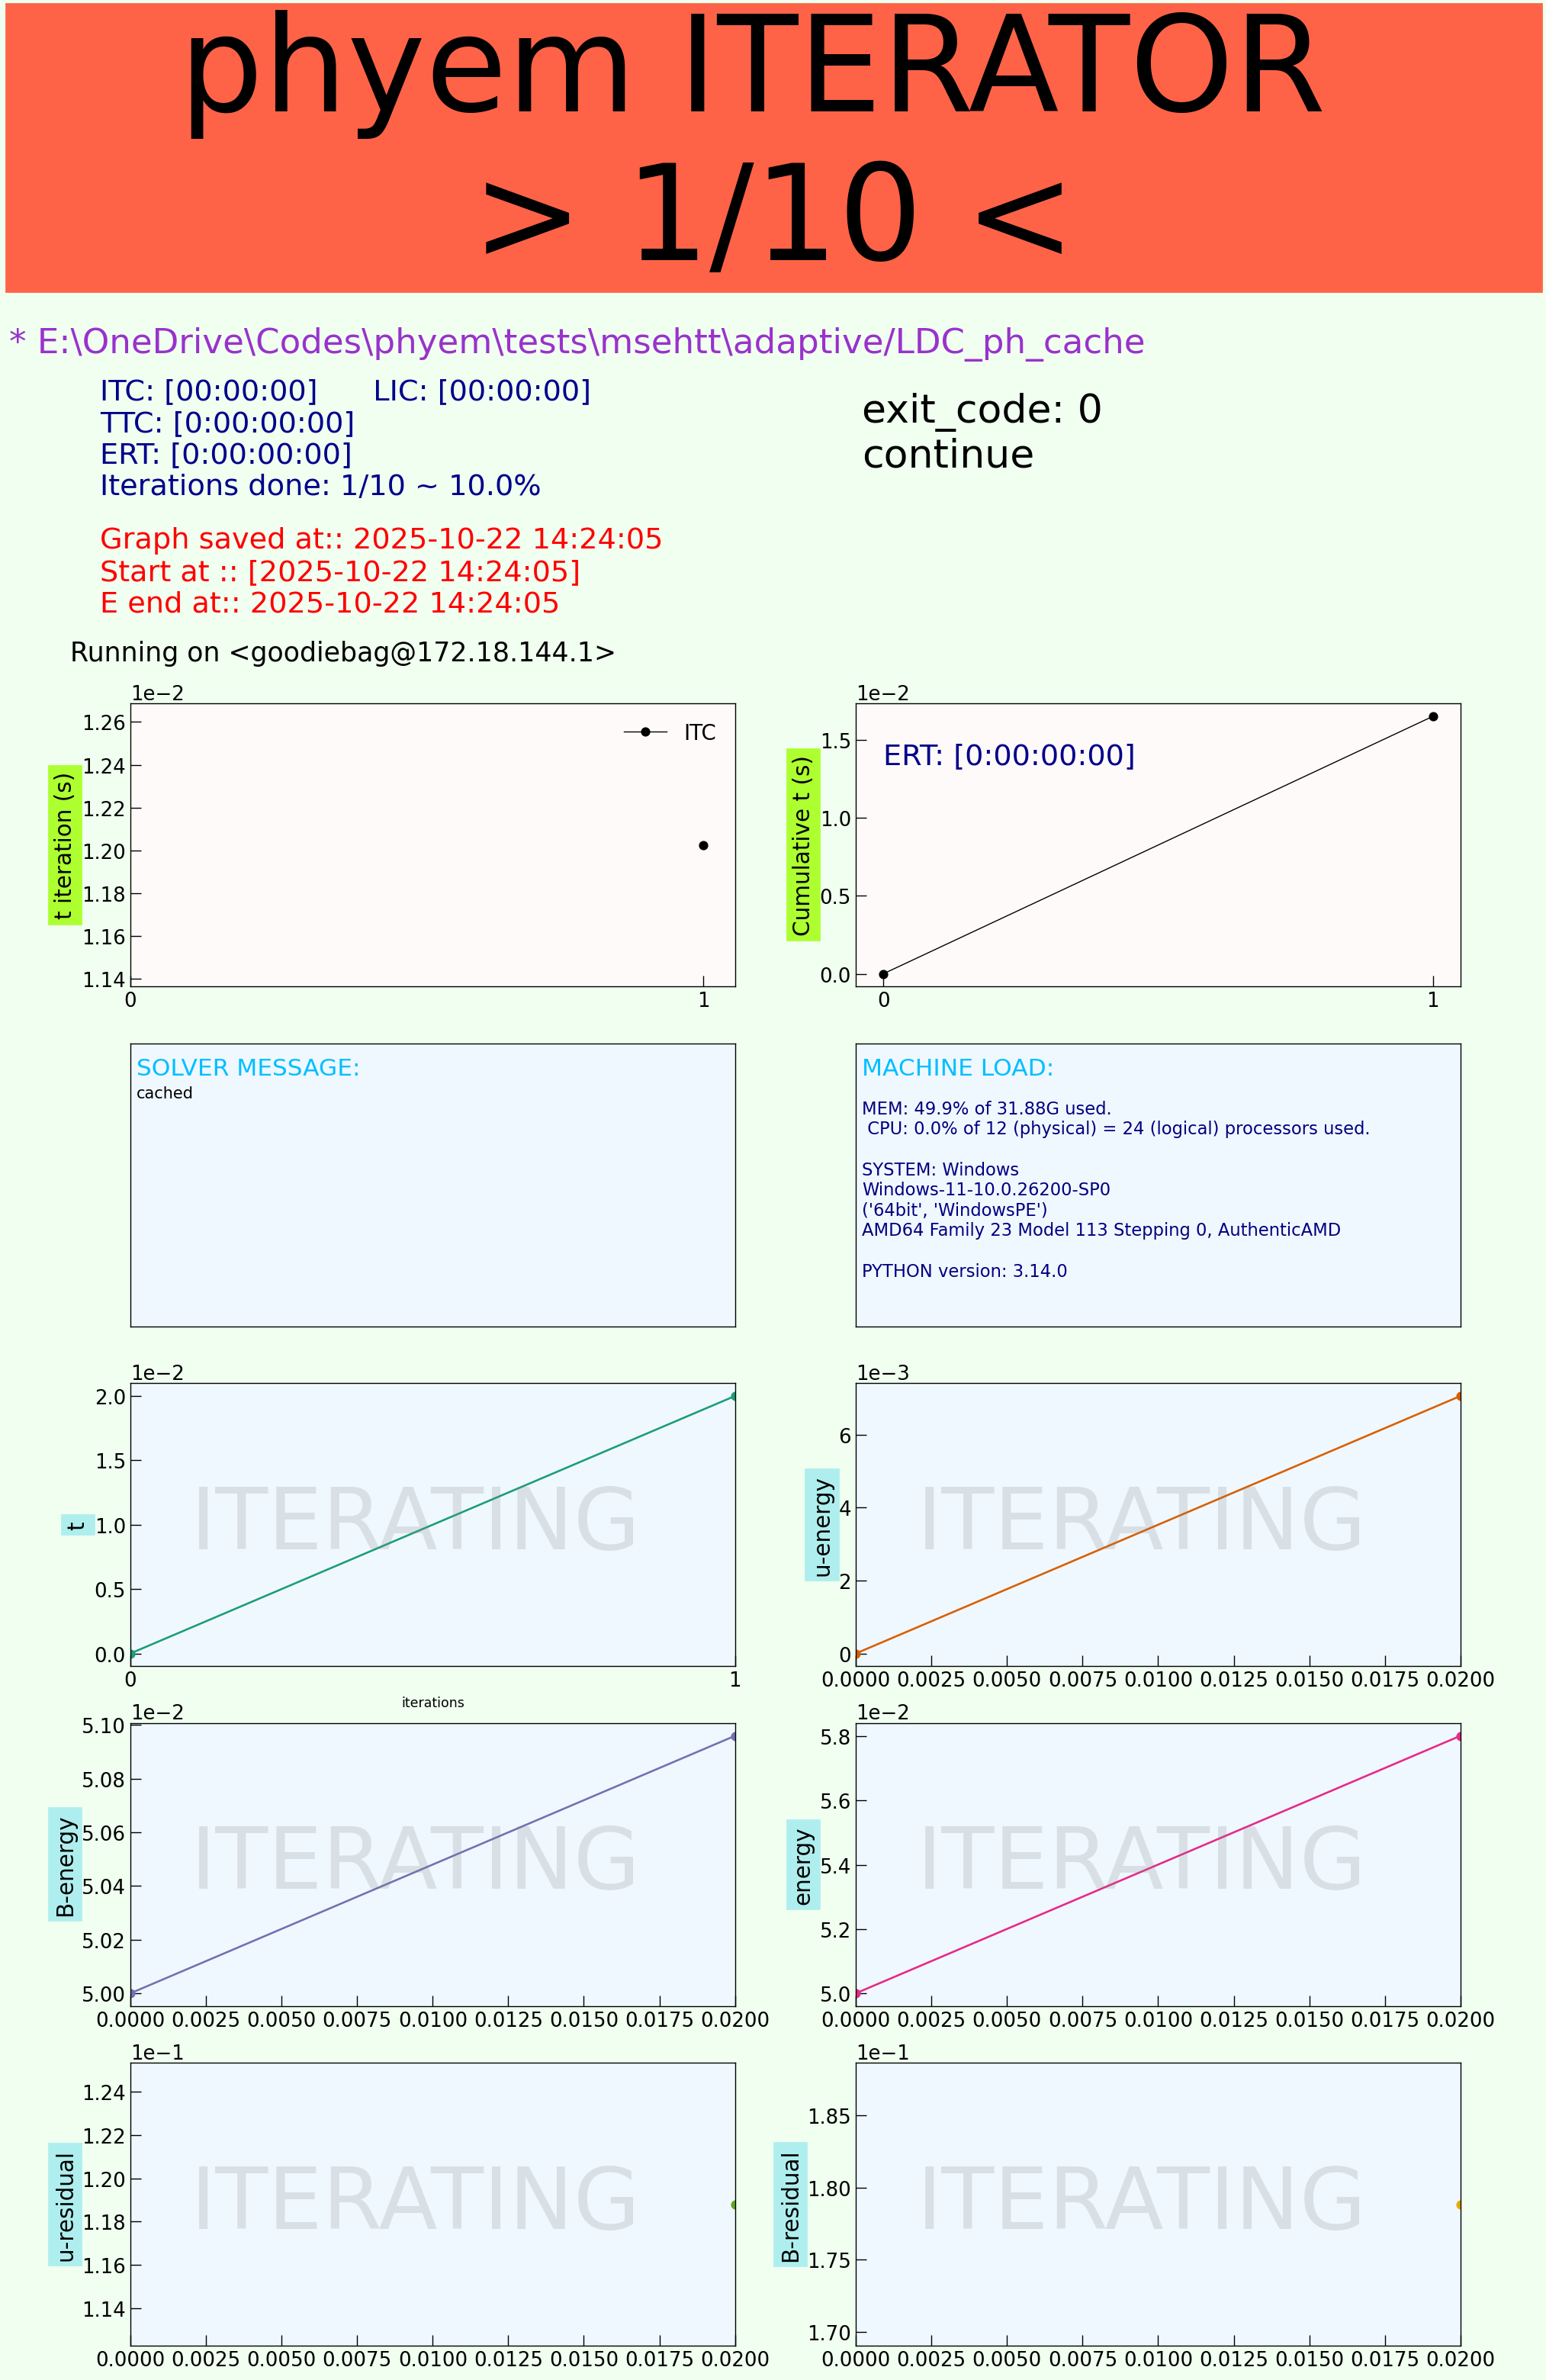

Source data for this figure (header and first rows):
, t, u_energy, B_energy, energy, u_residual, B_residual
0, 0.0, 0.0, 0.05, 0.05, , 
1, 0.02, 0.007056, 0.05096, 0.05802, 0.1188, 0.1788
